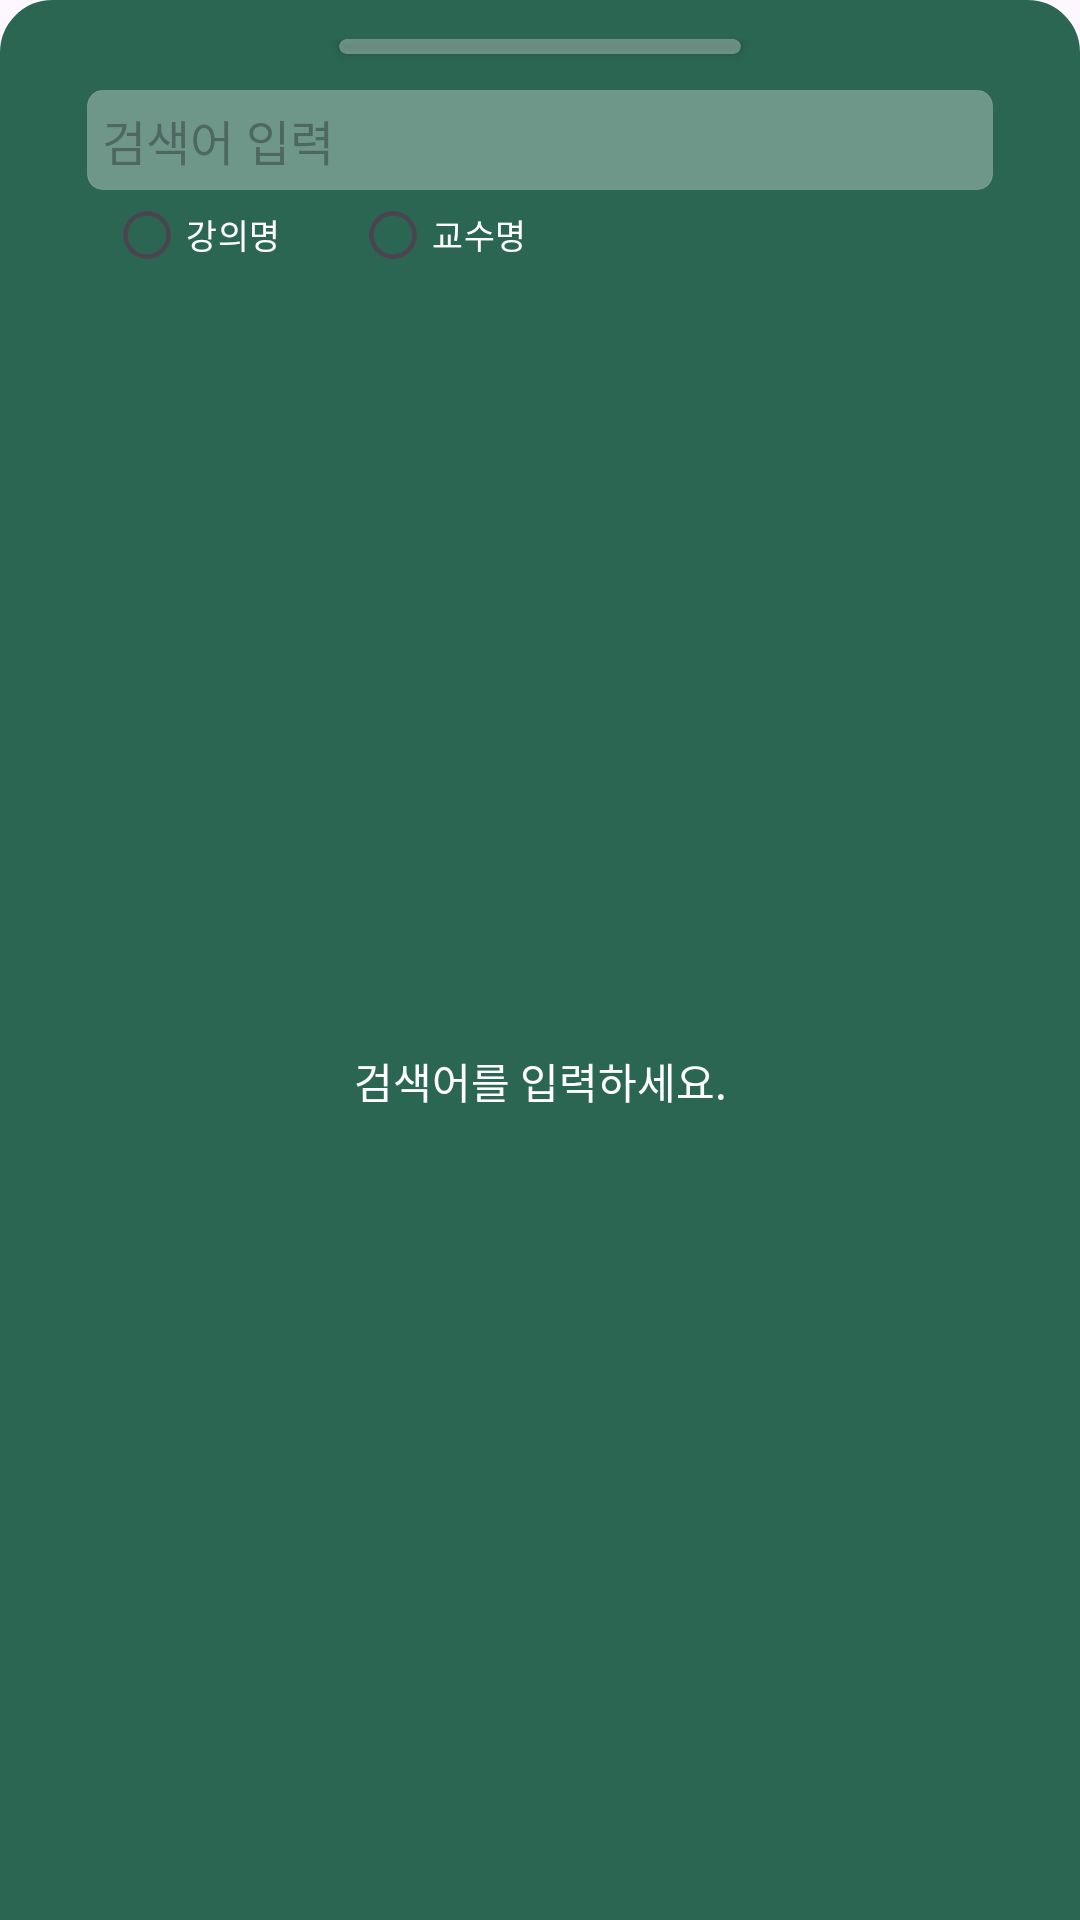

Reconstruct the res/layout file that produces this screen, plus the resources it refers to.
<!-- AndroidManifest.xml: application theme Theme.SKKedula -->
<!-- res/layout/fragment_course_search.xml -->
<?xml version="1.0" encoding="utf-8"?>
<androidx.constraintlayout.widget.ConstraintLayout
    xmlns:android="http://schemas.android.com/apk/res/android"
    xmlns:app="http://schemas.android.com/apk/res-auto"
    xmlns:tools="http://schemas.android.com/tools"
    android:layout_width="match_parent"
    android:layout_height="match_parent"
    tools:context=".fragments.timetable.CourseSearchFragment"
    android:background="@drawable/card_shape"
    android:orientation="vertical"
    android:padding="13dp">

    <androidx.cardview.widget.CardView
        android:id="@+id/roundLine2"
        android:layout_width="match_parent"
        android:layout_height="5dp"
        android:layout_marginStart="100dp"
        android:layout_marginEnd="100dp"
        app:cardBackgroundColor="#50FFFFFF"
        app:cardCornerRadius="12dp"
        app:layout_constraintEnd_toEndOf="parent"
        app:layout_constraintHorizontal_bias="0.0"
        app:layout_constraintStart_toStartOf="parent"
        app:layout_constraintTop_toTopOf="parent">

    </androidx.cardview.widget.CardView>

    <EditText
        android:id="@+id/searchInput"
        android:layout_width="0dp"
        android:layout_height="wrap_content"
        android:layout_marginStart="16dp"
        android:layout_marginTop="12dp"
        android:layout_marginEnd="16dp"
        android:background="@drawable/input_background2"
        android:hint="검색어 입력"
        android:inputType="text"
        android:padding="5dp"
        android:textColor="@color/white"
        android:textSize="16dp"
        app:layout_constraintEnd_toEndOf="parent"
        app:layout_constraintStart_toStartOf="parent"
        app:layout_constraintTop_toBottomOf="@+id/roundLine2" />

    <RadioGroup
        android:id="@+id/radioGroup"
        android:layout_width="wrap_content"
        android:layout_height="wrap_content"
        android:layout_marginStart="16dp"
        android:orientation="horizontal"
        app:layout_constraintStart_toStartOf="parent"
        app:layout_constraintTop_toBottomOf="@+id/searchInput">

        <RadioButton
            android:id="@+id/courseRadio"
            android:layout_width="0dp"
            android:layout_height="30dp"
            android:layout_marginStart="0dp"
            android:layout_weight="1"
            android:buttonTint="@color/white"
            android:scaleX="0.8"
            android:scaleY="0.8"
            android:text="강의명"
            android:textColor="@color/white" />

        <RadioButton
            android:id="@+id/professorRadio"
            android:layout_width="0dp"
            android:layout_height="30dp"
            android:layout_marginStart="10dp"
            android:layout_weight="1"
            android:buttonTint="@color/white"
            android:scaleX="0.8"
            android:scaleY="0.8"
            android:text="교수명"
            android:textColor="@color/white" />
    </RadioGroup>

    <TextView
        android:id="@+id/textView3"
        android:layout_width="wrap_content"
        android:layout_height="wrap_content"
        android:layout_marginTop="100dp"
        android:layout_marginBottom="100dp"
        android:text="검색어를 입력하세요."
        android:textColor="@color/white"
        app:layout_constraintBottom_toBottomOf="parent"
        app:layout_constraintEnd_toEndOf="parent"
        app:layout_constraintStart_toStartOf="parent"
        app:layout_constraintTop_toBottomOf="@+id/radioGroup" />

    <androidx.recyclerview.widget.RecyclerView
        android:id="@+id/recyclerView"
        android:layout_width="0dp"
        android:layout_height="255dp"
        android:layout_marginStart="10dp"
        android:layout_marginEnd="10dp"
        android:layout_marginBottom="10dp"
        android:scrollbars="vertical"
        app:layout_constraintBottom_toBottomOf="parent"
        app:layout_constraintEnd_toEndOf="parent"
        app:layout_constraintHorizontal_bias="0.76"
        app:layout_constraintStart_toStartOf="parent"
        app:layout_constraintTop_toBottomOf="@+id/radioGroup"
        app:layout_constraintVertical_bias="0.0"
        tools:listitem="@layout/recyclerview_item" />


</androidx.constraintlayout.widget.ConstraintLayout>
<!-- res/layout/recyclerview_item.xml (included above) -->
<?xml version="1.0" encoding="utf-8"?>
<androidx.constraintlayout.widget.ConstraintLayout xmlns:android="http://schemas.android.com/apk/res/android"
    xmlns:app="http://schemas.android.com/apk/res-auto"
    xmlns:tools="http://schemas.android.com/tools"
    android:layout_width="match_parent"
    android:layout_height="wrap_content"
    android:background="@color/skkugreen">

    <View
        android:id="@+id/detail_line2"
        android:layout_width="match_parent"
        android:layout_height="1dp"
        android:layout_marginStart="5dp"
        android:layout_marginTop="10dp"
        android:layout_marginEnd="5dp"
        android:background="#50FFFFFF"
        app:layout_constraintEnd_toEndOf="parent"
        app:layout_constraintHorizontal_bias="1.0"
        app:layout_constraintStart_toStartOf="parent"
        app:layout_constraintTop_toBottomOf="@+id/addCourse2" />

    <com.google.android.material.button.MaterialButton
        android:id="@+id/addCourse2"
        android:layout_width="0dp"
        android:layout_height="30dp"
        android:layout_marginStart="10dp"
        android:layout_marginTop="5dp"
        android:layout_marginEnd="10dp"
        android:background="@drawable/button_white"
        android:contentDescription="Image Description"
        android:fontFamily="@font/poppins_regular"
        android:fontWeight="600"
        android:gravity="center"
        android:padding="3dp"
        android:text="시간표에 추가"
        android:textColor="@color/black"
        android:textSize="13dp"
        android:textStyle="bold"
        app:backgroundTint="@color/white"
        app:icon="@drawable/map1"
        app:iconGravity="textStart"
        app:iconSize="15dp"
        app:iconTint="@color/black"
        app:layout_constraintEnd_toEndOf="parent"
        app:layout_constraintStart_toStartOf="parent"
        app:layout_constraintTop_toBottomOf="@+id/courseType2" />

    <TextView
        android:id="@+id/courseType2"
        android:layout_width="wrap_content"
        android:layout_height="wrap_content"
        android:layout_marginStart="10dp"
        android:text="(couseType)"
        android:textColor="@color/white"
        app:layout_constraintStart_toStartOf="parent"
        app:layout_constraintTop_toBottomOf="@+id/time2" />

    <TextView
        android:id="@+id/courseName2"
        android:layout_width="340dp"
        android:layout_height="wrap_content"
        android:layout_marginStart="10dp"
        android:layout_marginTop="10dp"
        android:fontFamily="@font/poppins_bold"
        android:text="(강의명)"
        android:textColor="@color/white"
        android:textSize="15dp"
        app:layout_constraintStart_toStartOf="parent"
        app:layout_constraintTop_toTopOf="parent" />

    <TextView
        android:id="@+id/professor2"
        android:layout_width="wrap_content"
        android:layout_height="wrap_content"
        android:layout_marginStart="10dp"
        android:text="(교수명)"
        android:textColor="@color/white"
        app:layout_constraintStart_toStartOf="parent"
        app:layout_constraintTop_toBottomOf="@+id/courseName2" />

    <TextView
        android:id="@+id/classroom2"
        android:layout_width="wrap_content"
        android:layout_height="wrap_content"
        android:layout_marginStart="10dp"
        android:text="(강의실정보)"
        android:textColor="@color/white"
        app:layout_constraintStart_toStartOf="parent"
        app:layout_constraintTop_toBottomOf="@+id/professor2" />

    <TextView
        android:id="@+id/time2"
        android:layout_width="wrap_content"
        android:layout_height="wrap_content"
        android:layout_marginStart="10dp"
        android:layout_marginTop="5dp"
        android:text="월 9:00-10:15/수 10:30-11:45"
        android:textColor="@color/white"
        app:layout_constraintStart_toStartOf="parent"
        app:layout_constraintTop_toBottomOf="@+id/classroom2" />
</androidx.constraintlayout.widget.ConstraintLayout>
<!-- resources referenced by this layout -->
<resources>
  <color name="black">#FF000000</color>
  <color name="skkugreen">#2B6653</color>
  <color name="white">#FFFFFFFF</color>
  <!-- drawable button_white (drawable) -->
  <?xml version="1.0" encoding="utf-8"?>
  <selector xmlns:android="http://schemas.android.com/apk/res/android">
  
      <item android:state_pressed="true" >
          <shape>
              <gradient
                  android:startColor="#E9E9E9"
                  android:endColor="#FFFFFF"
                  android:angle="270" />
              <stroke
                  android:width="2dp"
                  android:color="#E9E9E9" />
              <corners
                  android:radius="5dp" />
              <padding
                  android:left="10dp"
                  android:top="10dp"
                  android:right="10dp"
                  android:bottom="10dp"/>
          </shape>
      </item>
      
  
      <item android:state_focused="true">
          <shape>
              <gradient
                  android:startColor="#E9E9E9"
                  android:endColor="#FFFFFF"
                  android:angle="270" />
              <stroke
                  android:width="2dp"
                  android:color="#E9E9E9" />
              <corners
                  android:radius="5dp" />
              <padding
                  android:left="10dp"
                  android:top="10dp"
                  android:right="10dp"
                  android:bottom="10dp"/>
          </shape>
      </item>
      
  
      <item>
          <shape>
              <gradient
                  android:startColor="#FFFFFF"
                  android:endColor="#FFFFFF"
                  android:angle="90" />
              <stroke
                  android:width="2dp"
                  android:color="#FFFFFF" />
              <corners
                  android:radius="5dp" />
              <padding
                  android:left="10dp"
                  android:top="10dp"
                  android:right="10dp"
                  android:bottom="10dp"/>
          </shape>
      </item>
  
  
  </selector>
  <!-- drawable card_shape (drawable) -->
  <?xml version="1.0" encoding="utf-8"?>
  <shape
      xmlns:android="http://schemas.android.com/apk/res/android">
      <solid android:color="@color/skkugreen" />
      <stroke
          android:width="1dp"
          android:color="@color/skkugreen" />
      <corners
          android:topLeftRadius="17dp"
          android:topRightRadius="17dp">
      </corners>
  
  </shape>
  <!-- drawable input_background2 (drawable) -->
  <?xml version="1.0" encoding="utf-8"?>
  <shape xmlns:android="http://schemas.android.com/apk/res/android"
      android:shape="rectangle">
      <gradient
          android:startColor="#50FFFFFF"
          android:endColor="#50FFFFFF"
          android:angle="270" />
      <stroke
          android:width="1px"
          android:color="#50C4C4C4" />
      <corners
          android:radius="5dp" />
  </shape>
  <!-- drawable map1: png bitmap (drawable, 490 bytes) -->
  <style name="Theme.SKKedula" parent="Base.Theme.SKKedula">
          <item name="colorPrimary">@color/black</item>
          <item name="colorPrimaryVariant">@color/gray</item>
          <item name="colorOnPrimary">@color/white</item>
          
          <item name="colorSecondary">@color/skkugreen</item>
          <item name="colorSecondaryVariant">@color/white</item>
          <item name="colorOnSecondary">@color/black</item>
          
          <item name="android:statusBarColor">?attr/colorPrimaryVariant</item>
      </style>
  <style name="Base.Theme.SKKedula" parent="Theme.Material3.DayNight.NoActionBar">
          
          
          <item name="android:timePickerStyle">@style/MyTimePickerTheme</item>
      </style>
  <color name="gray">#50333333</color>
  <style name="MyTimePickerTheme" parent="android:Widget.Material.Light.TimePicker">
          <item name="android:timePickerMode">spinner</item>
      </style>
</resources>
